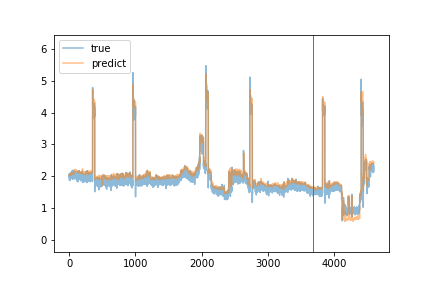

Values plotted in this chart, from the file beside it:
true, predict
1.97, 2.02
2.02, 2.024
2.07, 2.043
2.01, 2.053
1.87, 2.059
1.96, 2.033
2.01, 2.036
2.06, 2.018
1.96, 2.044
1.93, 2.036
1.98, 2.025
2.09, 2.039
1.94, 2.047
1.93, 2.041
2.06, 2.054
2.03, 2.055
1.87, 2.044
2.0, 2.048
1.97, 2.041
1.95, 2.037
2.09, 2.038
2.04, 2.071
1.96, 2.064
1.94, 2.035
2.05, 2.025
2.03, 2.039
2.09, 2.038
2.03, 2.053
2.05, 2.06
2.06, 2.045
2.12, 2.054
2.1, 2.057
2.04, 2.092
2.09, 2.086
2.06, 2.082
1.96, 2.081
1.97, 2.069
2.07, 2.09
2.01, 2.088
1.96, 2.071
2.05, 2.066
2.15, 2.085
2.05, 2.089
2.0, 2.091
1.92, 2.056
2.04, 2.07
2.12, 2.085
2.03, 2.092
2.01, 2.08
2.19, 2.086
2.05, 2.072
1.97, 2.066
2.0, 2.058
2.15, 2.076
1.98, 2.078
1.9, 2.077
2.07, 2.072
2.05, 2.079
1.98, 2.09
2.04, 2.08
... 4,535 more rows
